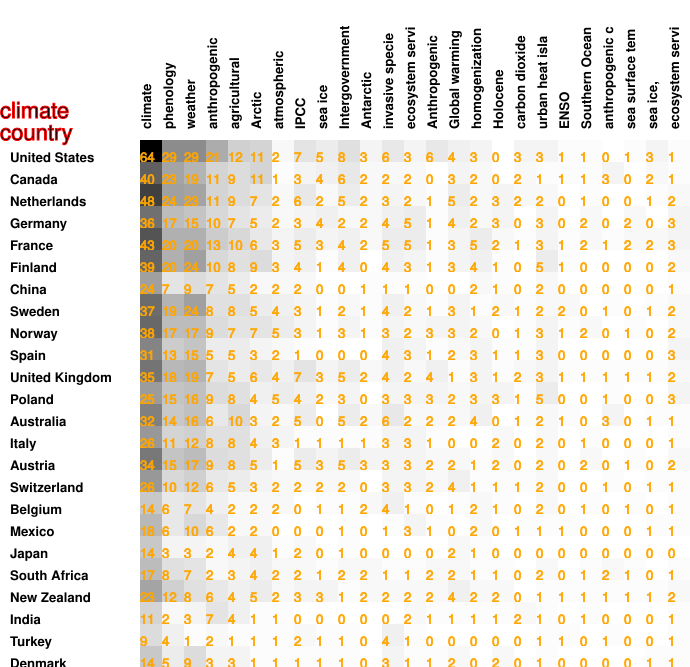

The table this chart was drawn from, first rows:
64, 29, 29, 21, 12, 11, 2, 7, 5, 8, 3, 6, 3, 6, 4, 3, 0, 3, 3, 1, 1, 0, 1, 3
40, 23, 19, 11, 9, 11, 1, 3, 4, 6, 2, 2, 2, 0, 3, 2, 0, 2, 1, 1, 1, 3, 0, 2
48, 24, 23, 11, 9, 7, 2, 6, 2, 5, 2, 3, 2, 1, 5, 2, 3, 2, 2, 0, 1, 0, 0, 1
36, 17, 15, 10, 7, 5, 2, 3, 4, 2, 2, 4, 5, 1, 4, 2, 3, 0, 3, 0, 2, 0, 2, 0
43, 20, 20, 13, 10, 6, 3, 5, 3, 4, 2, 5, 5, 1, 3, 5, 2, 1, 3, 1, 2, 1, 2, 2
39, 20, 24, 10, 8, 9, 3, 4, 1, 4, 0, 4, 3, 1, 3, 4, 1, 0, 5, 1, 0, 0, 0, 0
24, 7, 9, 7, 5, 2, 2, 2, 0, 0, 1, 1, 1, 0, 0, 2, 1, 0, 2, 0, 0, 0, 0, 0
37, 19, 24, 8, 8, 5, 4, 3, 1, 2, 1, 4, 2, 1, 3, 1, 2, 1, 2, 2, 0, 1, 0, 1
38, 17, 17, 9, 7, 7, 5, 3, 1, 3, 1, 3, 2, 3, 3, 2, 0, 1, 3, 1, 2, 0, 1, 0
31, 13, 15, 5, 5, 3, 2, 1, 0, 0, 0, 4, 3, 1, 2, 3, 1, 1, 3, 0, 0, 0, 0, 0
35, 18, 19, 7, 5, 6, 4, 7, 3, 5, 2, 4, 2, 4, 1, 3, 1, 2, 3, 1, 1, 1, 1, 1
25, 15, 16, 9, 8, 4, 5, 4, 2, 3, 0, 3, 3, 3, 2, 3, 3, 1, 5, 0, 0, 1, 0, 0
32, 14, 16, 6, 10, 3, 2, 5, 0, 5, 2, 6, 2, 2, 2, 4, 0, 1, 2, 1, 0, 3, 0, 1
26, 11, 12, 8, 8, 4, 3, 1, 1, 1, 1, 3, 3, 1, 0, 0, 2, 0, 2, 0, 1, 0, 0, 0
34, 15, 17, 9, 8, 5, 1, 5, 3, 5, 3, 3, 3, 2, 2, 1, 2, 0, 2, 0, 2, 0, 1, 0
26, 10, 12, 6, 5, 3, 2, 2, 2, 2, 0, 3, 3, 2, 4, 1, 1, 1, 2, 0, 0, 1, 0, 1
14, 6, 7, 4, 2, 2, 2, 0, 1, 1, 2, 4, 1, 0, 1, 2, 1, 0, 2, 0, 1, 0, 1, 0
18, 6, 10, 6, 2, 2, 0, 0, 0, 1, 0, 1, 3, 1, 0, 2, 0, 1, 1, 1, 0, 0, 0, 1
14, 3, 3, 2, 4, 4, 1, 2, 0, 1, 0, 0, 0, 0, 2, 1, 0, 0, 0, 0, 0, 0, 0, 0
17, 8, 7, 2, 3, 4, 2, 2, 1, 2, 2, 1, 1, 2, 2, 1, 1, 0, 2, 0, 1, 2, 1, 0
23, 12, 8, 6, 4, 5, 2, 3, 3, 1, 2, 2, 2, 2, 4, 2, 2, 0, 1, 1, 1, 1, 1, 1
11, 2, 3, 7, 4, 1, 1, 0, 0, 0, 0, 0, 2, 1, 1, 1, 1, 2, 1, 0, 1, 0, 0, 0
9, 4, 1, 2, 1, 1, 1, 2, 1, 1, 0, 4, 1, 0, 0, 0, 0, 0, 1, 1, 0, 1, 0, 0
14, 5, 9, 3, 3, 1, 1, 1, 1, 1, 0, 3, 1, 1, 2, 0, 2, 0, 1, 0, 0, 0, 0, 1
11, 5, 5, 2, 3, 1, 2, 0, 0, 0, 0, 3, 1, 0, 1, 1, 0, 0, 2, 0, 0, 0, 0, 0
